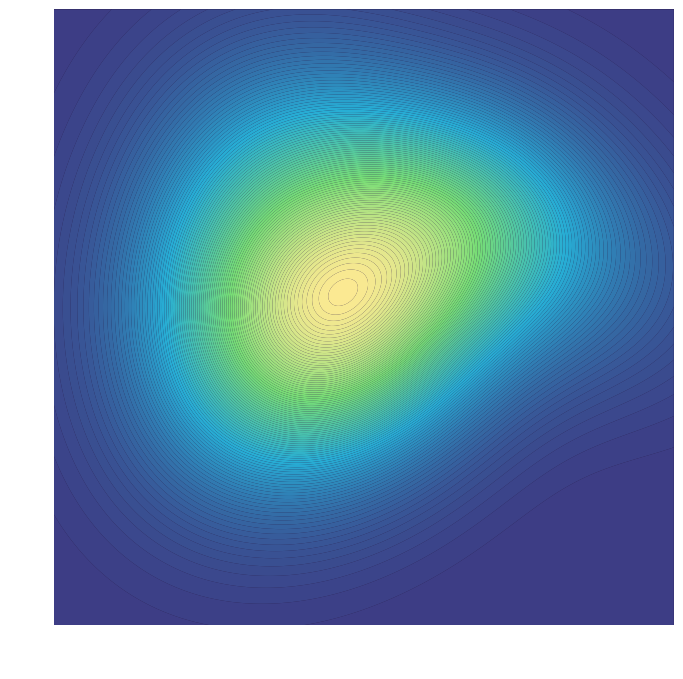

Source code (Python):
import numpy as np
import matplotlib.pyplot as plt
from scipy.stats import multivariate_normal
from matplotlib.colors import LinearSegmentedColormap
import os

# Ensure the public/images directory exists
os.makedirs('public/images', exist_ok=True)

# Set up the figure with transparent background
plt.figure(figsize=(8, 8), facecolor='none')
ax = plt.subplot(111)

# Define the grid
x, y = np.meshgrid(np.linspace(-3, 3, 300), np.linspace(-3, 3, 300))
pos = np.dstack((x, y))

# Define multiple Gaussians for a more interesting surface
rv1 = multivariate_normal(mean=[0, 0], cov=[[1.0, 0.3], [0.3, 1.0]])
rv2 = multivariate_normal(mean=[1, 1], cov=[[1.5, -0.4], [-0.4, 0.8]])
rv3 = multivariate_normal(mean=[-1, 0.5], cov=[[0.8, 0.1], [0.1, 1.3]])

# Combine distributions
z = rv1.pdf(pos) + 0.5 * rv2.pdf(pos) + 0.7 * rv3.pdf(pos)

# Create a custom colormap with blue-green-yellow progression (no red)
colors = [(61/255, 60/255, 132/255),    # Deep blue
          (39/255, 173/255, 213/255),   # Light blue
          (119/255, 221/255, 118/255),  # Green
          (253/255, 233/255, 146/255)]  # Yellow
custom_cmap = LinearSegmentedColormap.from_list('custom_cmap', colors, N=256)

# Draw ONLY filled contours with explicit parameters to avoid lines
contourf = plt.contourf(x, y, z, 100, cmap=custom_cmap, antialiased=True)

# No need to manually set edgecolor properties - simplified approach

# Add axis labels with proper styling
plt.xlabel('Wing Sweep Angle', fontsize=14, fontweight='bold', color='white')
plt.ylabel('Thickness-to-Chord Ratio', fontsize=14, fontweight='bold', color='white')

# Remove all ticks and spines for a clean look
ax.set_xticks([])
ax.set_yticks([])
for spine in ax.spines.values():
    spine.set_visible(False)

# Set background color to match app dark theme
ax.set_facecolor('#2a1c4a')

# Adjust position for labels
ax.xaxis.set_label_coords(0.5, -0.04)
ax.yaxis.set_label_coords(-0.04, 0.5)

# Save with transparent background - explicitly set transparent=True
plt.savefig('public/images/contour_plot_background.png', 
            dpi=300, 
            bbox_inches='tight', 
            pad_inches=0.3,
            transparent=True,
            format='png')

print("Contour plot with ABSOLUTELY NO WHITE LINES generated successfully.")
